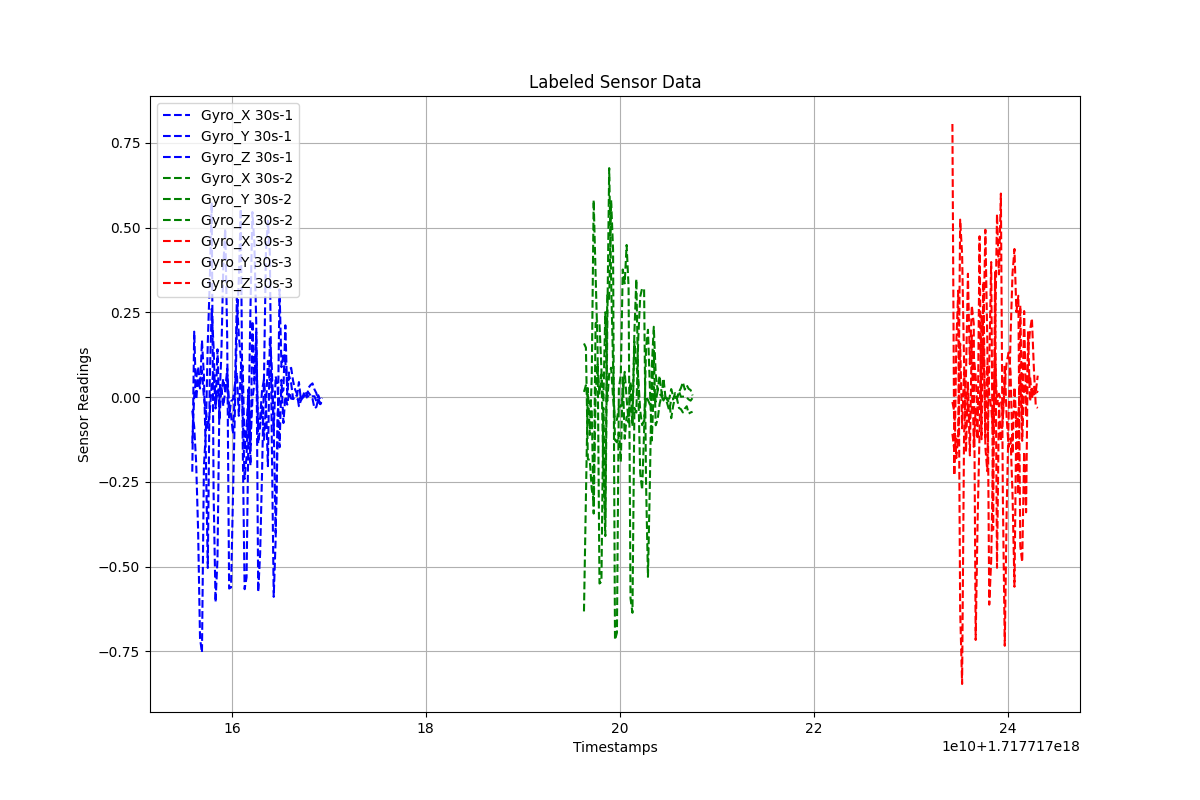

Source data for this figure (header and first rows):
Timestamps, Gyro_X, Gyro_Y, Gyro_Z, Label
1.7177171559153014e+18, -0.03996, -0.2203, -0.1364, 30s-1
1.7177171561153014e+18, -0.08802, 0.193, 0.004319, 30s-1
1.7177171563153014e+18, -0.1934, -0.00771, 0.05417, 30s-1
1.7177171565153014e+18, -0.3914, 0.0534, 0.08893, 30s-1
1.7177171567153014e+18, -0.712, 0.02508, 0.04394, 30s-1
1.7177171569153014e+18, -0.7538, 0.1671, 0.07837, 30s-1
1.7177171571153014e+18, -0.2043, 0.06169, -0.002096, 30s-1
1.7177171573153014e+18, -0.1046, -0.1738, -0.04055, 30s-1
1.7177171575153014e+18, 0.1616, -0.5043, -0.09097, 30s-1
1.7177171577153014e+18, 0.3351, 0.0478, -0.04777, 30s-1
1.7177171579153014e+18, 0.5743, 0.2603, 0.03594, 30s-1
1.7177171581153014e+18, -0.2829, 0.1462, 0.07317, 30s-1
1.7177171583153014e+18, -0.6053, -0.03366, -0.02565, 30s-1
1.7177171585153014e+18, -0.478, 0.1408, 0.01945, 30s-1
1.7177171587153014e+18, -0.01189, -0.06886, -0.004729, 30s-1
1.7177171589153014e+18, 0.1269, 0.03057, 0.01717, 30s-1
1.7177171591153014e+18, 0.3859, -0.02696, 0.05356, 30s-1
1.7177171593153014e+18, 0.4968, 0.01776, 0.01378, 30s-1
1.7177171595153014e+18, 0.1789, 0.06486, 0.08373, 30s-1
1.7177171597153014e+18, -0.565, -0.01807, -0.06041, 30s-1
1.7177171599153014e+18, -0.5618, -0.05408, -0.01228, 30s-1
1.7177171601153014e+18, -0.2895, -0.1091, -0.007077, 30s-1
1.7177171603153014e+18, -0.0334, 0.02162, 0.03714, 30s-1
1.7177171605153014e+18, 0.2011, 0.2917, 0.07208, 30s-1
1.7177171607153014e+18, 0.3454, 0.182, -0.0554, 30s-1
1.7177171609153014e+18, 0.5555, 0.1167, 0.07698, 30s-1
1.7177171611153014e+18, -0.1348, -0.04632, 0.09249, 30s-1
1.7177171613153014e+18, -0.5669, -0.2416, -0.1574, 30s-1
1.7177171615153014e+18, -0.5319, -0.1747, -0.08752, 30s-1
1.7177171617153014e+18, -0.0829, 0.00753, 0.02275, 30s-1
1.7177171619153014e+18, 0.2585, -0.2021, -0.1421, 30s-1
1.7177171621153014e+18, 0.546, 0.2246, -0.007263, 30s-1
1.7177171623153014e+18, 0.4581, 0.04804, 0.03843, 30s-1
1.7177171625153014e+18, 0.2157, 0.1913, 0.1343, 30s-1
1.7177171627153014e+18, -0.5749, -0.1368, -0.09678, 30s-1
1.7177171629153014e+18, -0.4611, -0.08651, -0.06081, 30s-1
1.7177171631153014e+18, -0.2188, -0.02711, 0.0216, 30s-1
1.7177171633153014e+18, 0.06234, -0.1261, 0.05205, 30s-1
1.7177171635153014e+18, 0.4293, -0.01988, -0.02916, 30s-1
1.7177171637153014e+18, 0.5199, -0.204, 0.1066, 30s-1
1.7177171639153014e+18, 0.4246, 0.1762, 0.05022, 30s-1
1.7177171641153014e+18, -0.1194, 0.08903, 0.05611, 30s-1
1.7177171643153014e+18, -0.5896, -0.08526, -0.09826, 30s-1
1.7177171645153014e+18, -0.4195, -0.4006, 0.06114, 30s-1
1.7177171647153014e+18, -0.04866, -0.1301, 0.03524, 30s-1
1.7177171649153014e+18, 0.002877, 0.3181, -0.1482, 30s-1
1.7177171651153014e+18, 0.01348, 0.08818, 0.05086, 30s-1
1.7177171653153014e+18, 0.02032, 0.1251, -0.07662, 30s-1
1.7177171655153014e+18, 0.2116, 0.1035, 0.002012, 30s-1
1.7177171657153014e+18, 0.006985, 0.03324, -0.02235, 30s-1
1.7177171659153014e+18, 0.08127, 0.06079, 0.01437, 30s-1
1.7177171661153014e+18, 0.08615, 0.04063, -0.004746, 30s-1
1.7177171663153014e+18, 0.04704, -0.006068, -0.005513, 30s-1
1.7177171665153014e+18, 0.02242, 0.006545, -0.001449, 30s-1
1.7177171667153014e+18, 0.009454, 0.003376, -0.004088, 30s-1
1.7177171669153014e+18, -0.02702, 0.04411, -0.009598, 30s-1
1.7177171671153014e+18, -0.01065, -0.007205, 0.001779, 30s-1
1.7177171673153014e+18, -0.0003145, 0.001844, -0.003852, 30s-1
1.7177171675153014e+18, -0.006317, 0.01806, 0.006246, 30s-1
1.7177171677153014e+18, -0.001421, 0.008864, 0.001947, 30s-1
... 111 more rows
